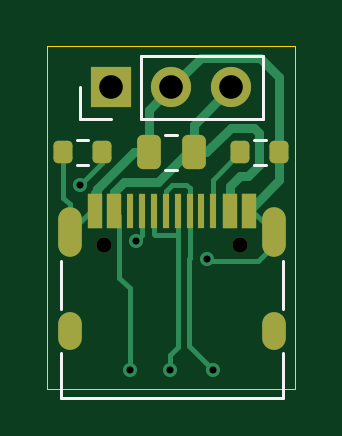
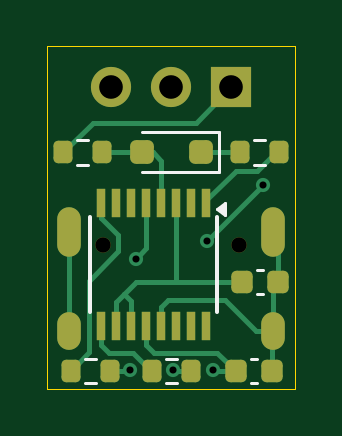
Circuit board: 11 layer files. Board 10.5 x 14.5 mm.
- bottom_copper: Programmer-B_Cu.gbr (7416 bytes)
- bottom_mask: Programmer-B_Mask.gbr (2662 bytes)
- paste: Programmer-B_Paste.gbr (2239 bytes)
- bottom_silk: Programmer-B_Silkscreen.gbr (1624 bytes)
- outline: Programmer-Edge_Cuts.gbr (605 bytes)
- top_copper: Programmer-F_Cu.gbr (7398 bytes)
- top_mask: Programmer-F_Mask.gbr (2412 bytes)
- paste: Programmer-F_Paste.gbr (2006 bytes)
- top_silk: Programmer-F_Silkscreen.gbr (1360 bytes)
- drill: Programmer-NPTH.drl (362 bytes)
- drill: Programmer-PTH.drl (779 bytes)

=== bottom_copper: Programmer-B_Cu.gbr (7416 bytes, source omitted) ===
=== bottom_mask: Programmer-B_Mask.gbr (2662 bytes, source withheld) ===
=== paste: Programmer-B_Paste.gbr (2239 bytes, source withheld) ===
=== bottom_silk: Programmer-B_Silkscreen.gbr ===
%TF.GenerationSoftware,KiCad,Pcbnew,8.0.1*%
%TF.CreationDate,2024-04-21T18:06:59+02:00*%
%TF.ProjectId,Programmer,50726f67-7261-46d6-9d65-722e6b696361,rev?*%
%TF.SameCoordinates,Original*%
%TF.FileFunction,Legend,Bot*%
%TF.FilePolarity,Positive*%
%FSLAX46Y46*%
G04 Gerber Fmt 4.6, Leading zero omitted, Abs format (unit mm)*
G04 Created by KiCad (PCBNEW 8.0.1) date 2024-04-21 18:06:59*
%MOMM*%
%LPD*%
G01*
G04 APERTURE LIST*
%ADD10C,0.120000*%
%ADD11C,0.150000*%
G04 APERTURE END LIST*
D10*
%TO.C,R6*%
X99987258Y-78477500D02*
X99512742Y-78477500D01*
X99987258Y-79522500D02*
X99512742Y-79522500D01*
%TO.C,D1*%
X93990000Y-78150000D02*
X93990000Y-79850000D01*
X97250000Y-78150000D02*
X93990000Y-78150000D01*
X97250000Y-79850000D02*
X93990000Y-79850000D01*
%TO.C,C3*%
X92359420Y-87740000D02*
X92640580Y-87740000D01*
X92359420Y-88760000D02*
X92640580Y-88760000D01*
%TO.C,R3*%
X96237258Y-87727500D02*
X95762742Y-87727500D01*
X96237258Y-88772500D02*
X95762742Y-88772500D01*
D11*
%TO.C,U1*%
X94050000Y-85750000D02*
X94050000Y-81750000D01*
X99450000Y-85750000D02*
X99450000Y-81750000D01*
D10*
X94050000Y-81400000D02*
X93720000Y-81640000D01*
X93720000Y-81160000D01*
X94050000Y-81400000D01*
G36*
X94050000Y-81400000D02*
G01*
X93720000Y-81640000D01*
X93720000Y-81160000D01*
X94050000Y-81400000D01*
G37*
%TO.C,R5*%
X92487258Y-78477500D02*
X92012742Y-78477500D01*
X92487258Y-79522500D02*
X92012742Y-79522500D01*
%TO.C,C1*%
X92109419Y-83990000D02*
X92390581Y-83990000D01*
X92109419Y-85010000D02*
X92390581Y-85010000D01*
%TO.C,R4*%
X99662258Y-87727500D02*
X99187742Y-87727500D01*
X99662258Y-88772500D02*
X99187742Y-88772500D01*
%TD*%
M02*

=== outline: Programmer-Edge_Cuts.gbr ===
%TF.GenerationSoftware,KiCad,Pcbnew,8.0.1*%
%TF.CreationDate,2024-04-21T18:06:59+02:00*%
%TF.ProjectId,Programmer,50726f67-7261-46d6-9d65-722e6b696361,rev?*%
%TF.SameCoordinates,Original*%
%TF.FileFunction,Profile,NP*%
%FSLAX46Y46*%
G04 Gerber Fmt 4.6, Leading zero omitted, Abs format (unit mm)*
G04 Created by KiCad (PCBNEW 8.0.1) date 2024-04-21 18:06:59*
%MOMM*%
%LPD*%
G01*
G04 APERTURE LIST*
%TA.AperFunction,Profile*%
%ADD10C,0.050000*%
%TD*%
G04 APERTURE END LIST*
D10*
X90750000Y-74500000D02*
X101250000Y-74500000D01*
X101250000Y-89000000D01*
X90750000Y-89000000D01*
X90750000Y-74500000D01*
M02*

=== top_copper: Programmer-F_Cu.gbr (7398 bytes, source omitted) ===
=== top_mask: Programmer-F_Mask.gbr (2412 bytes, source withheld) ===
=== paste: Programmer-F_Paste.gbr (2006 bytes, source withheld) ===
=== top_silk: Programmer-F_Silkscreen.gbr ===
%TF.GenerationSoftware,KiCad,Pcbnew,8.0.1*%
%TF.CreationDate,2024-04-21T18:06:59+02:00*%
%TF.ProjectId,Programmer,50726f67-7261-46d6-9d65-722e6b696361,rev?*%
%TF.SameCoordinates,Original*%
%TF.FileFunction,Legend,Top*%
%TF.FilePolarity,Positive*%
%FSLAX46Y46*%
G04 Gerber Fmt 4.6, Leading zero omitted, Abs format (unit mm)*
G04 Created by KiCad (PCBNEW 8.0.1) date 2024-04-21 18:06:59*
%MOMM*%
%LPD*%
G01*
G04 APERTURE LIST*
%ADD10C,0.120000*%
G04 APERTURE END LIST*
D10*
%TO.C,R2*%
X99512742Y-78477500D02*
X99987258Y-78477500D01*
X99512742Y-79522500D02*
X99987258Y-79522500D01*
%TO.C,J1*%
X91320000Y-83612500D02*
X91320000Y-85612500D01*
X91320000Y-87512500D02*
X91320000Y-89412500D01*
X91320000Y-89412500D02*
X100720000Y-89412500D01*
X100720000Y-83612500D02*
X100720000Y-85612500D01*
X100720000Y-87512500D02*
X100720000Y-89412500D01*
%TO.C,R1*%
X92487258Y-78477500D02*
X92012742Y-78477500D01*
X92487258Y-79522500D02*
X92012742Y-79522500D01*
%TO.C,J2*%
X92137657Y-77580000D02*
X92137657Y-76250000D01*
X93467657Y-77580000D02*
X92137657Y-77580000D01*
X94737658Y-74920000D02*
X99877656Y-74920000D01*
X94737658Y-77580000D02*
X94737658Y-74920000D01*
X94737658Y-77580000D02*
X99877656Y-77580000D01*
X99877656Y-77580000D02*
X99877656Y-74920000D01*
%TO.C,C2*%
X96261253Y-78265000D02*
X95738747Y-78265000D01*
X96261253Y-79735000D02*
X95738747Y-79735000D01*
%TD*%
M02*

=== drill: Programmer-NPTH.drl ===
M48
; DRILL file {KiCad 8.0.1} date 2024-04-21T18:06:56+0200
; FORMAT={-:-/ absolute / inch / decimal}
; #@! TF.CreationDate,2024-04-21T18:06:56+02:00
; #@! TF.GenerationSoftware,Kicad,Pcbnew,8.0.1
; #@! TF.FileFunction,NonPlated,1,2,NPTH
FMAT,2
INCH
; #@! TA.AperFunction,NonPlated,NPTH,ComponentDrill
T1C0.0256
%
G90
G05
T1
X3.6665Y-3.2643
X3.8941Y-3.2643
M30

=== drill: Programmer-PTH.drl ===
M48
; DRILL file {KiCad 8.0.1} date 2024-04-21T18:06:56+0200
; FORMAT={-:-/ absolute / inch / decimal}
; #@! TF.CreationDate,2024-04-21T18:06:56+02:00
; #@! TF.GenerationSoftware,Kicad,Pcbnew,8.0.1
; #@! TF.FileFunction,Plated,1,2,PTH
FMAT,2
INCH
; #@! TA.AperFunction,Plated,PTH,ViaDrill
T1C0.0118
; #@! TA.AperFunction,Plated,PTH,ComponentDrill
T2C0.0236
; #@! TA.AperFunction,Plated,PTH,ComponentDrill
T3C0.0394
%
G90
G05
T1
X3.6273Y-3.1643
X3.7106Y-3.4724
X3.7207Y-3.2576
X3.7766Y-3.4724
X3.8386Y-3.2874
X3.8484Y-3.4724
T3
X3.6798Y-3.002
X3.7798Y-3.002
X3.8798Y-3.002
T2
G00X3.6102Y-3.2218
M15
G01X3.6102Y-3.2651
M16
G05
G00X3.6102Y-3.3962
M15
G01X3.6102Y-3.4198
M16
G05
G00X3.9504Y-3.2218
M15
G01X3.9504Y-3.2651
M16
G05
G00X3.9504Y-3.3962
M15
G01X3.9504Y-3.4198
M16
G05
M30

